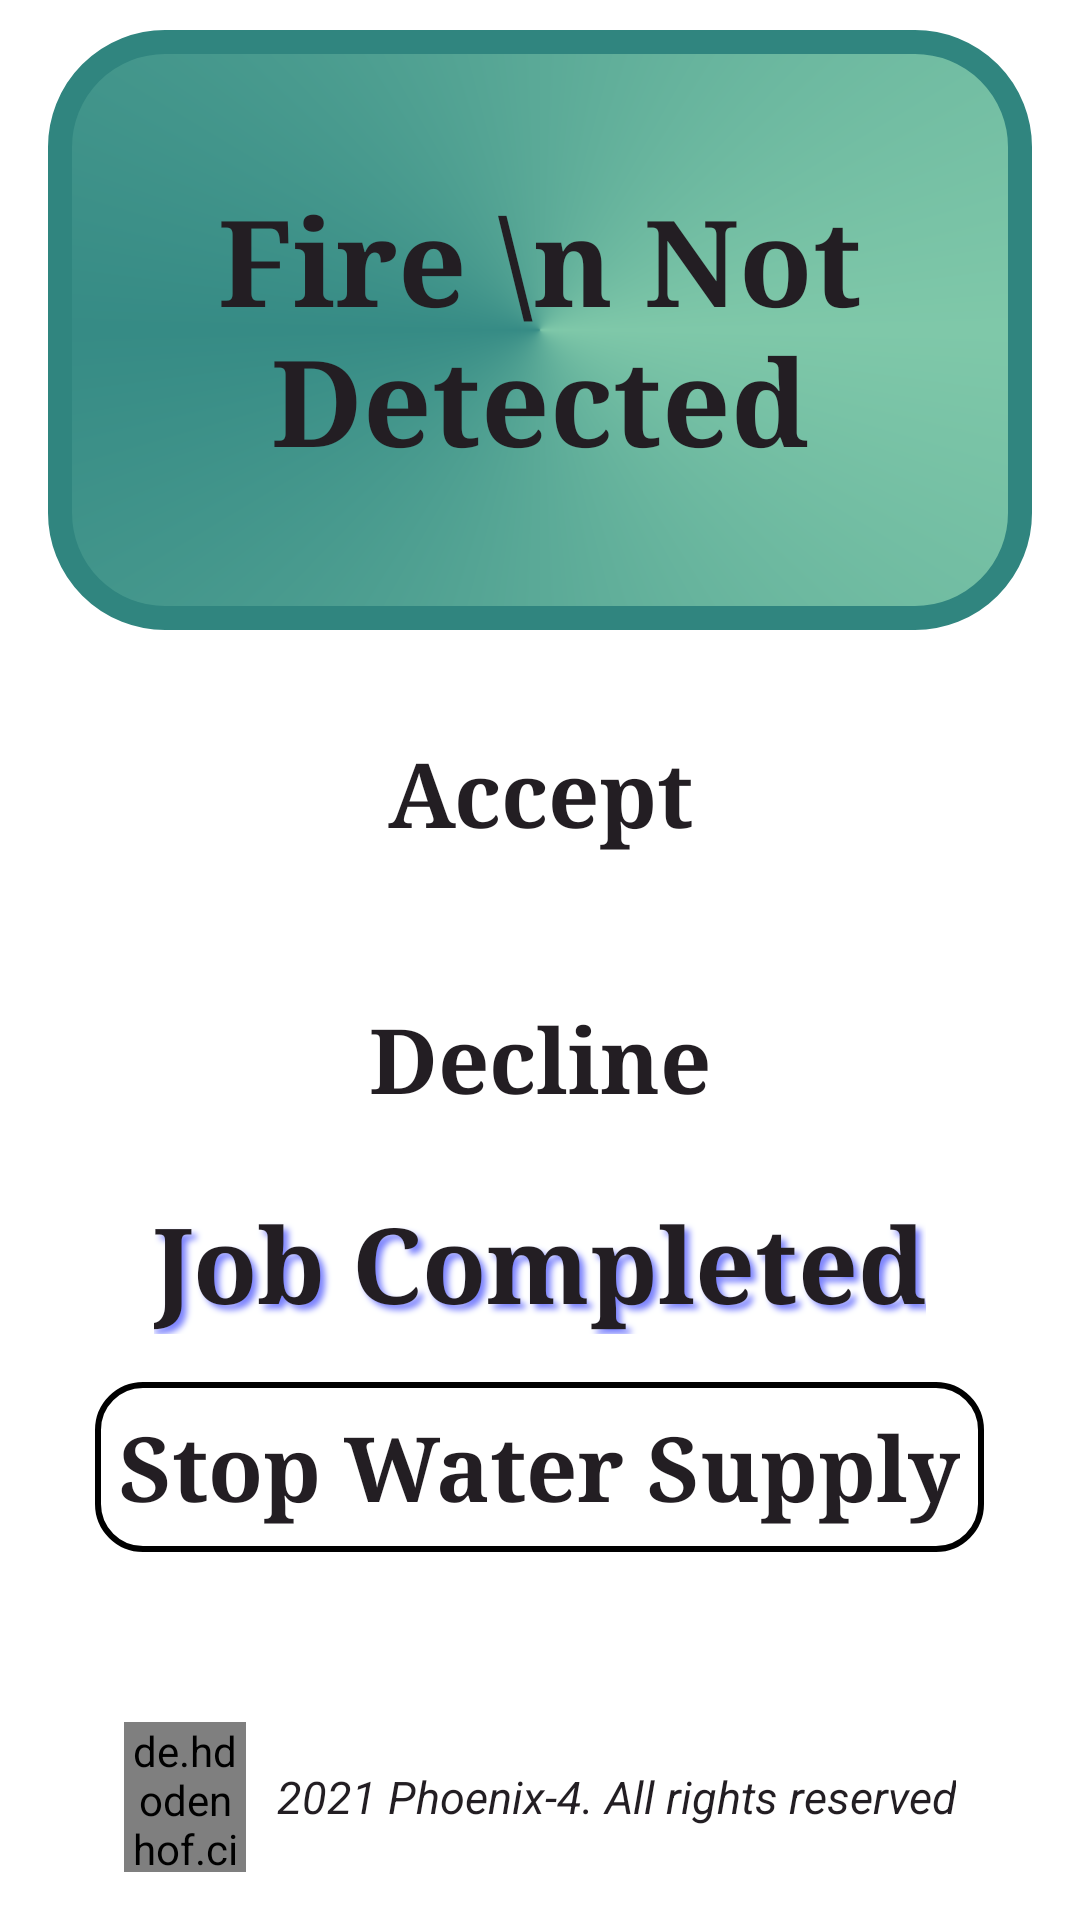

Here is an Android app screen rendered from its layout file. Give the layout XML and the strings, colors and styles it references.
<!-- AndroidManifest.xml: application theme Theme.Phoenix4.NoActionBar -->
<!-- res/layout/fragment_main_regional_office.xml -->
<?xml version="1.0" encoding="utf-8"?>

<RelativeLayout xmlns:android="http://schemas.android.com/apk/res/android"
    xmlns:tools="http://schemas.android.com/tools"
    android:layout_width="match_parent"
    android:layout_height="match_parent"
    android:id="@+id/relativeLayoutRegionalMain"
    tools:context=".activities.MainRegionalOfficeActivity">

    <ScrollView
	android:layout_width="match_parent"
	android:layout_height="wrap_content"
	android:layout_above="@id/relativeLayoutCopyright"
	android:layout_alignParentStart="true"
	android:layout_alignParentTop="true"
	android:layout_alignParentEnd="true">

	<LinearLayout
	    android:layout_width="match_parent"
	    android:layout_height="wrap_content"
	    android:gravity="center"
	    android:orientation="vertical">

	    <LinearLayout
		android:id="@+id/linearLayoutDetectedNotDetected"
		android:layout_width="match_parent"
		android:layout_height="wrap_content"
		android:orientation="vertical">

		
		<LinearLayout
		    android:id="@+id/linearLayoutFireNotDetected"
		    android:layout_width="match_parent"
		    android:layout_height="200dp"
		    android:layout_marginHorizontal="16dp"
		    android:layout_marginVertical="10dp"
		    android:background="@drawable/fire_not_detected"
		    android:orientation="horizontal">

		    <TextView
			android:id="@+id/textViewFireNotDetected"
			android:layout_width="match_parent"
			android:layout_height="wrap_content"
			android:layout_gravity="center"
			android:fontFamily="serif"
			android:text="Fire \n Not Detected"
			android:textAlignment="center"
			android:textColor="@color/primaryTextColor"
			android:textSize="40sp"
			android:textStyle="bold" />

		</LinearLayout>

		
		<LinearLayout
		    android:id="@+id/linearLayoutFireDetected"
		    android:layout_width="match_parent"
		    android:layout_height="200dp"
		    android:layout_marginHorizontal="16dp"
		    android:layout_marginVertical="10dp"
		    android:background="@drawable/fire_detected"
		    android:orientation="horizontal"
		    android:visibility="gone">

		    <TextView
			android:id="@+id/textViewFireDetected"
			android:layout_width="match_parent"
			android:layout_height="wrap_content"
			android:layout_gravity="center"
			android:text="Fire \n Detected"
			android:textAlignment="center"
			android:textColor="@color/primaryTextColor"
			android:textSize="40sp"
			android:textStyle="bold" />

		</LinearLayout>

	    </LinearLayout>

	    <LinearLayout
		android:id="@+id/linearLayoutAcceptDecline"
		android:layout_width="wrap_content"
		android:layout_height="wrap_content"
		android:orientation="vertical">

		
		<androidx.appcompat.widget.AppCompatButton
		    android:id="@+id/btnAcceptRequest"
		    android:layout_width="wrap_content"
		    android:layout_height="wrap_content"
		    android:layout_gravity="center"
		    android:layout_marginVertical="16dp"
		    android:background="@drawable/accept_request_gradient"
		    android:clickable="true"
		    android:focusable="true"
		    android:fontFamily="serif"
		    android:foreground="?android:attr/selectableItemBackground"
		    android:padding="8dp"
		    android:text="Accept"
		    android:textAlignment="center"
		    android:textAllCaps="false"
		    android:textColor="@color/primaryTextColor"
		    android:textSize="30sp"
		    android:textStyle="bold" />

		
		<androidx.appcompat.widget.AppCompatButton
		    android:id="@+id/btnDeclineRequest"
		    android:layout_width="wrap_content"
		    android:layout_height="wrap_content"
		    android:layout_gravity="center"
		    android:layout_marginVertical="16dp"
		    android:background="@drawable/decline_request_gradient"
		    android:clickable="true"
		    android:focusable="true"
		    android:fontFamily="serif"
		    android:foreground="?android:attr/selectableItemBackground"
		    android:padding="8dp"
		    android:text="Decline"
		    android:textAlignment="center"
		    android:textAllCaps="false"
		    android:textColor="@color/primaryTextColor"
		    android:textSize="30sp"
		    android:textStyle="bold" />

		
		<TextView
		    android:id="@+id/textViewJobCompleted"
		    android:layout_width="wrap_content"
		    android:layout_height="wrap_content"
		    android:layout_gravity="center"
		    android:fontFamily="serif"
		    android:gravity="center"
		    android:shadowColor="#7C83FD"
		    android:shadowDx="5"
		    android:shadowDy="5"
		    android:shadowRadius="5"
		    android:text="Job Completed"
		    android:textAlignment="center"
		    android:textColor="@color/primaryTextColor"
		    android:textSize="35sp"
		    android:textStyle="bold" />

	    </LinearLayout>

	    
	    <androidx.appcompat.widget.AppCompatButton
		android:id="@+id/btnStopPump"
		style="@style/Theme.AppCompat"
		android:layout_width="wrap_content"
		android:layout_height="wrap_content"
		android:layout_gravity="center"
		android:layout_marginVertical="16dp"
		android:background="@drawable/shape_button"
		android:clickable="true"
		android:focusable="true"
		android:fontFamily="serif"
		android:foreground="?android:attr/selectableItemBackground"
		android:padding="8dp"
		android:text="Stop Water Supply"
		android:textAlignment="center"
		android:textColor="@color/primaryTextColor"
		android:textSize="30sp"
		android:textStyle="bold" />

	</LinearLayout>

    </ScrollView>

    
    <RelativeLayout
	android:id="@+id/relativeLayoutCopyright"
	android:layout_width="match_parent"
	android:layout_height="50dp"
	android:layout_alignParentStart="true"
	android:layout_alignParentEnd="true"
	android:layout_alignParentBottom="true"
	android:layout_marginHorizontal="16dp"
	android:layout_marginBottom="16dp"
	android:gravity="center">

	<de.hdodenhof.circleimageview.CircleImageView
	    android:id="@+id/circleImageViewCopyright"
	    android:layout_width="wrap_content"
	    android:layout_height="wrap_content"
	    android:layout_alignParentTop="true"
	    android:layout_alignParentBottom="true"
	    android:layout_centerHorizontal="true"
	    android:layout_marginEnd="10dp"
	    android:layout_toStartOf="@id/textViewCopyright"
	    android:src="@drawable/ic_copyright" />

	<TextView
	    android:id="@+id/textViewCopyright"
	    android:layout_width="wrap_content"
	    android:layout_height="wrap_content"
	    android:layout_alignParentTop="true"
	    android:layout_alignParentBottom="true"
	    android:layout_centerHorizontal="true"
	    android:gravity="center"
	    android:text="2021 Phoenix-4. All rights reserved"
	    android:textAlignment="center"
	    android:textColor="@color/primaryTextColor"
	    android:textSize="15sp"
	    android:textStyle="italic" />

    </RelativeLayout>

</RelativeLayout>
<!-- resources referenced by this layout -->
<resources>
  <color name="primaryTextColor">#231E23</color>
  <!-- drawable fire_detected (drawable) -->
  <?xml version="1.0" encoding="utf-8"?>
  
  <shape xmlns:android="http://schemas.android.com/apk/res/android"
      android:shape="rectangle">
      <gradient
  	android:angle="0"
  	android:centerColor="#B52222"
  	android:centerX="50%"
  	android:endColor="#FF6B6B"
  	android:startColor="#FF6B6B"
  	android:type="sweep"/>
  
      <corners
  	android:bottomLeftRadius="35dp"
  	android:bottomRightRadius="35dp"
  	android:topLeftRadius="35dp"
  	android:topRightRadius="35dp" />
      <stroke
  	android:width="8dp"
  	android:color="#B61919" />
  </shape>
  <!-- drawable fire_not_detected (drawable) -->
  <?xml version="1.0" encoding="utf-8"?>
  
  <shape xmlns:android="http://schemas.android.com/apk/res/android"
      android:shape="rectangle">
      <gradient
  	android:angle="0"
  	android:centerColor="#368B85"
  	android:centerX="50%"
  	android:endColor="#7FC8A9"
  	android:startColor="#7FC8A9"
  	android:type="sweep"/>
      <corners
  	android:bottomLeftRadius="35dp"
  	android:bottomRightRadius="35dp"
  	android:topLeftRadius="35dp"
  	android:topRightRadius="35dp" />
      <stroke
  	android:width="8dp"
  	android:color="#30857f" />
  </shape>
  <!-- drawable ic_copyright (drawable-anydpi) -->
  <vector xmlns:android="http://schemas.android.com/apk/res/android"
      android:width="24dp"
      android:height="24dp"
      android:viewportWidth="24"
      android:viewportHeight="24"
      android:tint="#000000"
      android:alpha="0.8">
    <path
        android:fillColor="@android:color/white"
        android:pathData="M11.88,9.14c1.28,0.06 1.61,1.15 1.63,1.66h1.79c-0.08,-1.98 -1.49,-3.19 -3.45,-3.19C9.64,7.61 8,9 8,12.14c0,1.94 0.93,4.24 3.84,4.24c2.22,0 3.41,-1.65 3.44,-2.95h-1.79c-0.03,0.59 -0.45,1.38 -1.63,1.44C10.55,14.83 10,13.81 10,12.14C10,9.25 11.28,9.16 11.88,9.14zM12,2C6.48,2 2,6.48 2,12s4.48,10 10,10s10,-4.48 10,-10S17.52,2 12,2zM12,20c-4.41,0 -8,-3.59 -8,-8s3.59,-8 8,-8s8,3.59 8,8S16.41,20 12,20z"/>
  </vector>
  <!-- drawable shape_button (drawable) -->
  <?xml version="1.0" encoding="utf-8"?>
  
  <shape xmlns:android="http://schemas.android.com/apk/res/android"
      android:shape="rectangle">
      <solid android:background="@null" />
  
      <corners
          android:bottomLeftRadius="15dp"
          android:bottomRightRadius="15dp"
          android:topLeftRadius="15dp"
          android:topRightRadius="15dp" />
      <stroke
          android:width="2dp"
          android:color="@android:color/black" />
  
  </shape>
  <style name="Theme.Phoenix4.NoActionBar">
  	<item name="windowActionBar">false</item>
  	<item name="windowNoTitle">true</item>
      </style>
</resources>
